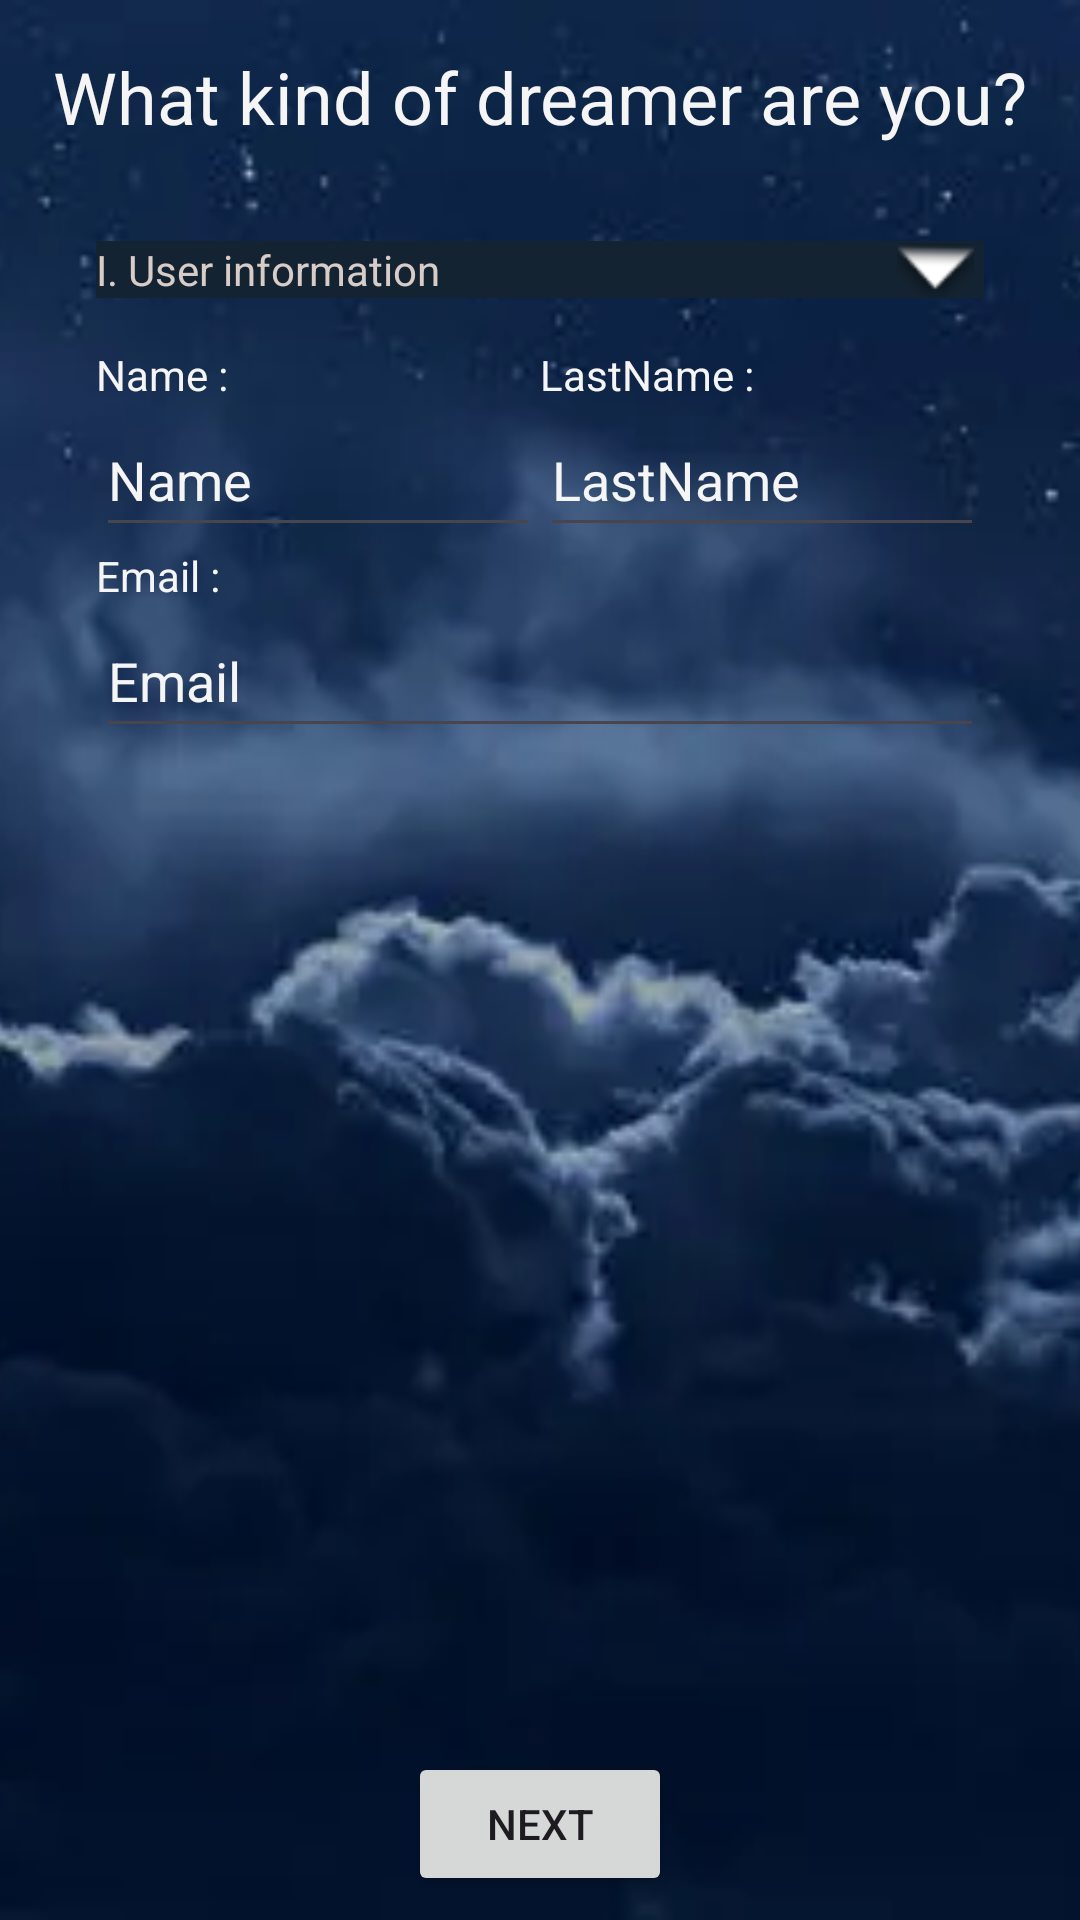

Android layout source for this screen:
<!-- AndroidManifest.xml: application theme Theme.ProjectIHM -->
<!-- res/layout/activity_main.xml -->
<?xml version="1.0" encoding="utf-8"?>
<androidx.constraintlayout.widget.ConstraintLayout xmlns:android="http://schemas.android.com/apk/res/android"
    xmlns:app="http://schemas.android.com/apk/res-auto"
    xmlns:tools="http://schemas.android.com/tools"
    android:id="@+id/main"
    android:layout_width="match_parent"
    android:layout_height="match_parent"
    tools:context=".MainActivity">

    <ImageView
        android:id="@+id/nightSkyImg"
        android:layout_width="0dp"
        android:layout_height="0dp"
        android:contentDescription="@string/nigth_sky_background"
        android:scaleType="centerCrop"
        app:layout_constraintBottom_toBottomOf="parent"
        app:layout_constraintEnd_toEndOf="parent"
        app:layout_constraintStart_toStartOf="parent"
        app:layout_constraintTop_toTopOf="parent"
        app:srcCompat="@drawable/nighth_sky" />

    <TextView
        android:id="@+id/lblTitle"
        android:layout_width="wrap_content"
        android:layout_height="wrap_content"
        android:layout_marginStart="32dp"
        android:layout_marginTop="16dp"
        android:layout_marginEnd="32dp"
        android:text="@string/what_kind_of_dreamer_are_you"
        android:textAlignment="center"
        android:textColor="#F5F5F5"
        android:textSize="24sp"
        app:layout_constraintEnd_toEndOf="parent"
        app:layout_constraintStart_toStartOf="parent"
        app:layout_constraintTop_toTopOf="parent" />

    <LinearLayout
        android:id="@+id/container_section1"
        android:layout_width="match_parent"
        android:layout_height="wrap_content"
        android:layout_marginStart="32dp"
        android:layout_marginTop="32dp"
        android:layout_marginEnd="32dp"
        android:orientation="vertical"
        android:visibility="visible"
        app:layout_constraintBottom_toTopOf="@+id/nextBttn"
        app:layout_constraintEnd_toEndOf="parent"
        app:layout_constraintStart_toStartOf="parent"
        app:layout_constraintTop_toBottomOf="@+id/lblTitle"
        app:layout_constraintVertical_bias="0.0">

        <LinearLayout
            android:id="@+id/header_section1"
            android:layout_width="match_parent"
            android:layout_height="match_parent"
            android:background="#142331"
            android:orientation="horizontal">

            <TextView
                android:id="@+id/lblInfoPero"
                android:layout_width="wrap_content"
                android:layout_height="wrap_content"
                android:layout_weight="9"
                android:text="@string/i_user_information"
                android:textColor="#D7CCC8" />

            <ImageView
                android:id="@+id/ImgArrowSectionUp"
                android:layout_width="wrap_content"
                android:layout_height="match_parent"
                android:layout_weight="1"
                android:contentDescription="@string/arrow_that_show_the_content_of_this_section"
                android:rotation="181"
                app:srcCompat="@android:drawable/arrow_up_float" />

        </LinearLayout>

        <LinearLayout
            android:id="@+id/body_section1"
            android:layout_width="match_parent"
            android:layout_height="match_parent"
            android:baselineAligned="false"
            android:orientation="vertical"
            android:visibility="visible">

            <LinearLayout
                android:id="@+id/bodyHori1"
                android:layout_width="match_parent"
                android:layout_height="match_parent"
                android:baselineAligned="false"
                android:orientation="horizontal"
                android:paddingTop="16dp">

                <LinearLayout
                    android:id="@+id/itemQuestion1"
                    android:layout_width="match_parent"
                    android:layout_height="match_parent"
                    android:layout_weight="1"
                    android:orientation="vertical">

                    <TextView
                        android:id="@+id/lblName"
                        android:layout_width="match_parent"
                        android:layout_height="wrap_content"
                        android:text="@string/name_lbl"
                        android:textColor="#F5F5F5"
                        android:textColorHighlight="#F5F5F5" />

                    <EditText
                        android:id="@+id/editName"
                        android:layout_width="match_parent"
                        android:layout_height="wrap_content"
                        android:autofillHints=""
                        android:ems="10"
                        android:hint="@string/name"
                        android:inputType="text"
                        android:minHeight="48dp"
                        android:textColor="#F5F5F5"
                        android:textColorHighlight="#F5F5F5"
                        android:textColorHint="#F5F5F5"
                        android:textColorLink="#F5F5F5"
                        tools:ignore="VisualLintTextFieldSize" />
                </LinearLayout>

                <LinearLayout
                    android:id="@+id/itemQuestion2"
                    android:layout_width="match_parent"
                    android:layout_height="match_parent"
                    android:layout_weight="1"
                    android:orientation="vertical">

                    <TextView
                        android:id="@+id/lblLastName"
                        android:layout_width="match_parent"
                        android:layout_height="wrap_content"
                        android:text="@string/lastname_lbl"
                        android:textColor="#F5F5F5" />

                    <EditText
                        android:id="@+id/editLastName"
                        android:layout_width="match_parent"
                        android:layout_height="wrap_content"
                        android:autofillHints=""
                        android:baselineAligned="false"
                        android:ems="10"
                        android:hint="@string/lastname"
                        android:inputType="text"
                        android:minHeight="48dp"
                        android:shadowColor="#F5F5F5"
                        android:textColor="#F5F5F5"
                        android:textColorHighlight="#F5F5F5"
                        android:textColorHint="#F5F5F5"
                        android:textColorLink="#F5F5F5"
                        tools:ignore="VisualLintTextFieldSize" />
                </LinearLayout>

            </LinearLayout>

            <LinearLayout
                android:id="@+id/bodyHori2"
                android:layout_width="match_parent"
                android:layout_height="0dp"
                android:layout_weight="1"
                android:baselineAligned="false"
                android:orientation="horizontal"
                android:visibility="visible">

                <LinearLayout
                    android:id="@+id/itemQuestion3"
                    android:layout_width="match_parent"
                    android:layout_height="match_parent"
                    android:orientation="vertical">

                    <TextView
                        android:id="@+id/lblEmail"
                        android:layout_width="match_parent"
                        android:layout_height="wrap_content"
                        android:text="@string/email_lbl"
                        android:textColor="#F5F5F5"
                        android:textColorHighlight="#F5F5F5"
                        android:textColorHint="#F5F5F5"
                        android:textColorLink="#F5F5F5" />

                    <EditText
                        android:id="@+id/editEmail"
                        android:layout_width="match_parent"
                        android:layout_height="wrap_content"
                        android:autofillHints="@string/email"
                        android:ems="10"
                        android:focusedSearchResultHighlightColor="#F5F5F5"
                        android:hint="@string/email"
                        android:inputType="textEmailAddress"
                        android:minHeight="48dp"
                        android:outlineAmbientShadowColor="#F5F5F5"
                        android:outlineSpotShadowColor="#F5F5F5"
                        android:searchResultHighlightColor="#F5F5F5"
                        android:shadowColor="#F5F5F5"
                        android:textColor="#F5F5F5"
                        android:textColorHighlight="#F5F5F5"
                        android:textColorHint="#F5F5F5"
                        android:textColorLink="#F5F5F5"
                        tools:ignore="VisualLintTextFieldSize" />

                </LinearLayout>

                <LinearLayout
                    android:id="@+id/Space"
                    android:layout_width="match_parent"
                    android:layout_height="match_parent"
                    android:orientation="vertical" />

            </LinearLayout>

        </LinearLayout>
    </LinearLayout>

    <Button
        android:id="@+id/nextBttn"
        android:layout_width="wrap_content"
        android:layout_height="wrap_content"
        android:layout_marginBottom="8dp"
        android:onClick="addUser"
        android:text="@string/next"
        app:layout_constraintBottom_toBottomOf="parent"
        app:layout_constraintEnd_toEndOf="parent"
        app:layout_constraintStart_toStartOf="parent" />

</androidx.constraintlayout.widget.ConstraintLayout>
<!-- resources referenced by this layout -->
<resources>
  <!-- drawable nighth_sky: webp bitmap (drawable, 10298 bytes) -->
  <string name="arrow_that_show_the_content_of_this_section">Arrow that show the content of this section</string>
  <string name="email">Email</string>
  <string name="email_lbl">Email :</string>
  <string name="i_user_information">I. User information</string>
  <string name="lastname">LastName</string>
  <string name="lastname_lbl">LastName :</string>
  <string name="name">Name</string>
  <string name="name_lbl">Name :</string>
  <string name="next">Next</string>
  <string name="nigth_sky_background">Nigth Sky background</string>
  <string name="what_kind_of_dreamer_are_you">What kind of dreamer are you?</string>
  <style name="Theme.ProjectIHM" parent="Base.Theme.ProjectIHM" />
  <style name="Base.Theme.ProjectIHM" parent="Theme.Material3.DayNight.NoActionBar">
          
          
      </style>
</resources>
